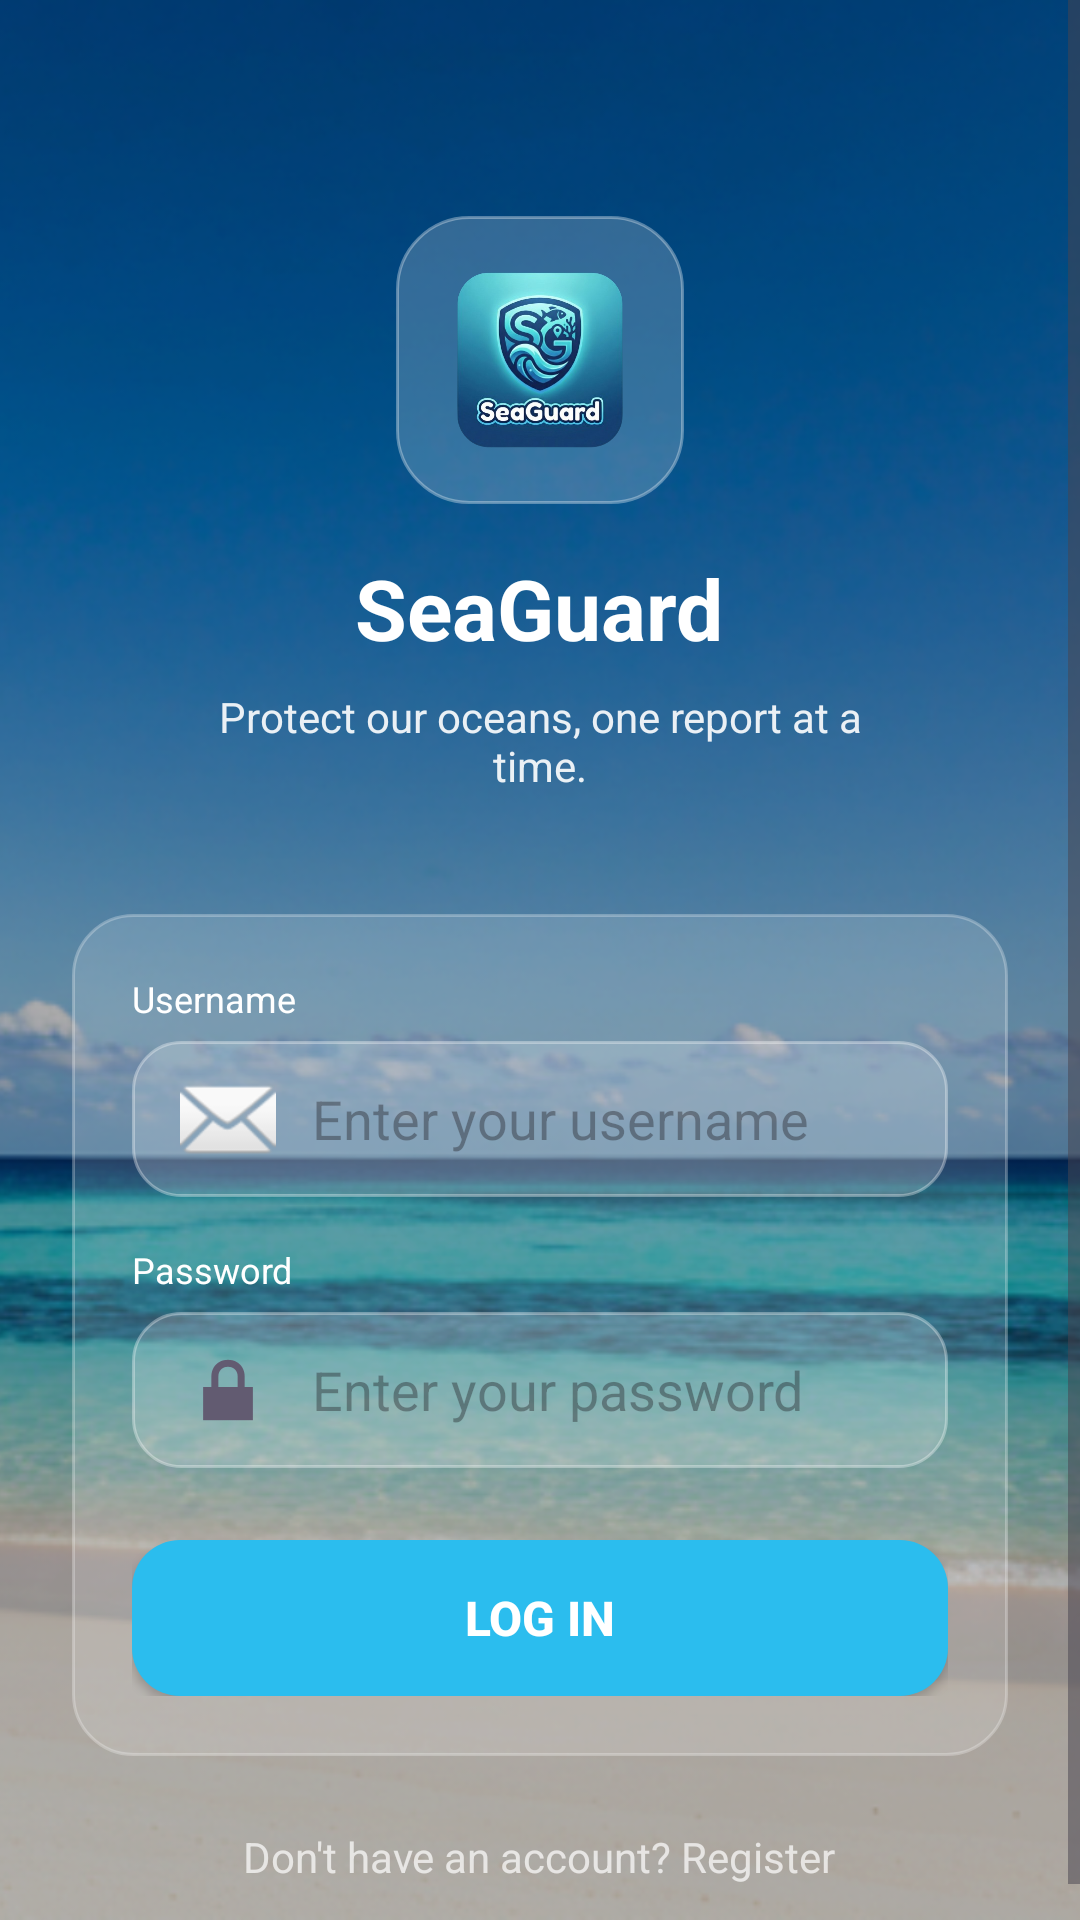

This screen was rendered from an Android layout file. Write that file and the resources it references.
<!-- AndroidManifest.xml: application theme Theme.SeaGuard -->
<!-- res/layout/activity_login.xml -->
<?xml version="1.0" encoding="utf-8"?>
<FrameLayout xmlns:android="http://schemas.android.com/apk/res/android"
    android:layout_width="match_parent"
    android:layout_height="match_parent">

    <ImageView
        android:layout_width="match_parent"
        android:layout_height="match_parent"
        android:src="@drawable/login_background"
        android:scaleType="centerCrop" />

    <View
        android:layout_width="match_parent"
        android:layout_height="match_parent"
        android:background="#4D000000" />

    <ScrollView
        android:layout_width="match_parent"
        android:layout_height="match_parent"
        android:fillViewport="true">

        <LinearLayout
            android:layout_width="match_parent"
            android:layout_height="match_parent"
            android:orientation="vertical"
            android:padding="24dp">

            <LinearLayout
                android:layout_width="match_parent"
                android:layout_height="wrap_content"
                android:orientation="vertical"
                android:gravity="center_horizontal"
                android:layout_marginTop="48dp">

                <FrameLayout
                    android:layout_width="96dp"
                    android:layout_height="96dp"
                    android:background="@drawable/bg_glass_rounded"
                    android:padding="0dp">

                    <ImageView
                        android:layout_width="match_parent"
                        android:layout_height="match_parent"
                        android:src="@drawable/logo_seaguard"
                        android:contentDescription="SeaGuard Logo" />
                </FrameLayout>

                <TextView
                    android:layout_width="wrap_content"
                    android:layout_height="wrap_content"
                    android:text="SeaGuard"
                    android:textSize="28sp"
                    android:textStyle="bold"
                    android:textColor="@android:color/white"
                    android:layout_marginTop="16dp" />

                <TextView
                    android:layout_width="wrap_content"
                    android:layout_height="wrap_content"
                    android:text="Protect our oceans, one report at a time."
                    android:textSize="14sp"
                    android:textColor="#E6FFFFFF"
                    android:gravity="center"
                    android:layout_marginTop="8dp"
                    android:paddingHorizontal="32dp" />
            </LinearLayout>

            <LinearLayout
                android:layout_width="match_parent"
                android:layout_height="wrap_content"
                android:orientation="vertical"
                android:background="@drawable/bg_glass_card"
                android:padding="20dp"
                android:layout_marginTop="40dp">

                <TextView
                    android:layout_width="wrap_content"
                    android:layout_height="wrap_content"
                    android:text="Username"
                    android:textColor="@android:color/white"
                    android:textSize="12sp"
                    android:layout_marginBottom="6dp" />

                <EditText
                    android:id="@+id/etUsername"
                    android:layout_width="match_parent"
                    android:layout_height="52dp"
                    android:hint="Enter your username"
                    android:inputType="text"
                    android:drawableStart="@android:drawable/ic_dialog_email"
                    android:drawablePadding="12dp"
                    android:paddingHorizontal="16dp"
                    android:textColor="@android:color/white"

                    android:background="@drawable/bg_glass_input"
                    android:layout_marginBottom="16dp" />

                <TextView
                    android:layout_width="wrap_content"
                    android:layout_height="wrap_content"
                    android:text="Password"
                    android:textColor="@android:color/white"
                    android:textSize="12sp"
                    android:layout_marginBottom="6dp" />

                <EditText
                    android:id="@+id/etPassword"
                    android:layout_width="match_parent"
                    android:layout_height="52dp"
                    android:hint="Enter your password"
                    android:inputType="textPassword"
                    android:drawableStart="@android:drawable/ic_lock_lock"
                    android:drawablePadding="12dp"
                    android:paddingHorizontal="16dp"
                    android:textColor="@android:color/white"

                    android:background="@drawable/bg_glass_input"
                    android:layout_marginBottom="24dp" />

                <Button
                    android:id="@+id/btnLogin"
                    android:layout_width="match_parent"
                    android:layout_height="52dp"
                    android:text="Log In"
                    android:textSize="16sp"
                    android:textStyle="bold"
                    android:textColor="@android:color/white"
                    android:backgroundTint="#2BBDEE"
                    android:background="@drawable/bg_primary_button" />
            </LinearLayout>

            <TextView
                android:id="@+id/tvRegister"
                android:layout_width="wrap_content"
                android:layout_height="wrap_content"
                android:text="Don't have an account? Register"
                android:textColor="#B3FFFFFF"
                android:layout_gravity="center_horizontal"
                android:layout_marginTop="24dp" />

        </LinearLayout>
    </ScrollView>

</FrameLayout>
<!-- resources referenced by this layout -->
<resources>
  <!-- drawable bg_glass_card (drawable) -->
  <shape xmlns:android="http://schemas.android.com/apk/res/android">
      <solid android:color="#26FFFFFF"/>
      <corners android:radius="20dp"/>
      <stroke android:width="1dp" android:color="#44FFFFFF"/>
  </shape>
  <!-- drawable bg_glass_input (drawable) -->
  <shape xmlns:android="http://schemas.android.com/apk/res/android">
      <solid android:color="#33FFFFFF"/>
      <corners android:radius="16dp"/>
      <stroke android:width="1dp" android:color="#55FFFFFF"/>
  </shape>
  <!-- drawable bg_glass_rounded (drawable) -->
  <shape xmlns:android="http://schemas.android.com/apk/res/android">
      <solid android:color="#33FFFFFF"/>
      <corners android:radius="24dp"/>
      <stroke android:width="1dp" android:color="#55FFFFFF"/>
  </shape>
  <!-- drawable bg_primary_button (drawable) -->
  <shape xmlns:android="http://schemas.android.com/apk/res/android">
      <solid android:color="#2BBDEE"/>
      <corners android:radius="16dp"/>
  </shape>
  <!-- drawable login_background: png bitmap (drawable, 320913 bytes) -->
  <!-- drawable logo_seaguard: png bitmap (drawable, 204189 bytes) -->
  <style name="Theme.SeaGuard" parent="Base.Theme.SeaGuard" />
  <style name="Base.Theme.SeaGuard" parent="Theme.Material3.DayNight.NoActionBar">
          
          
      </style>
</resources>
